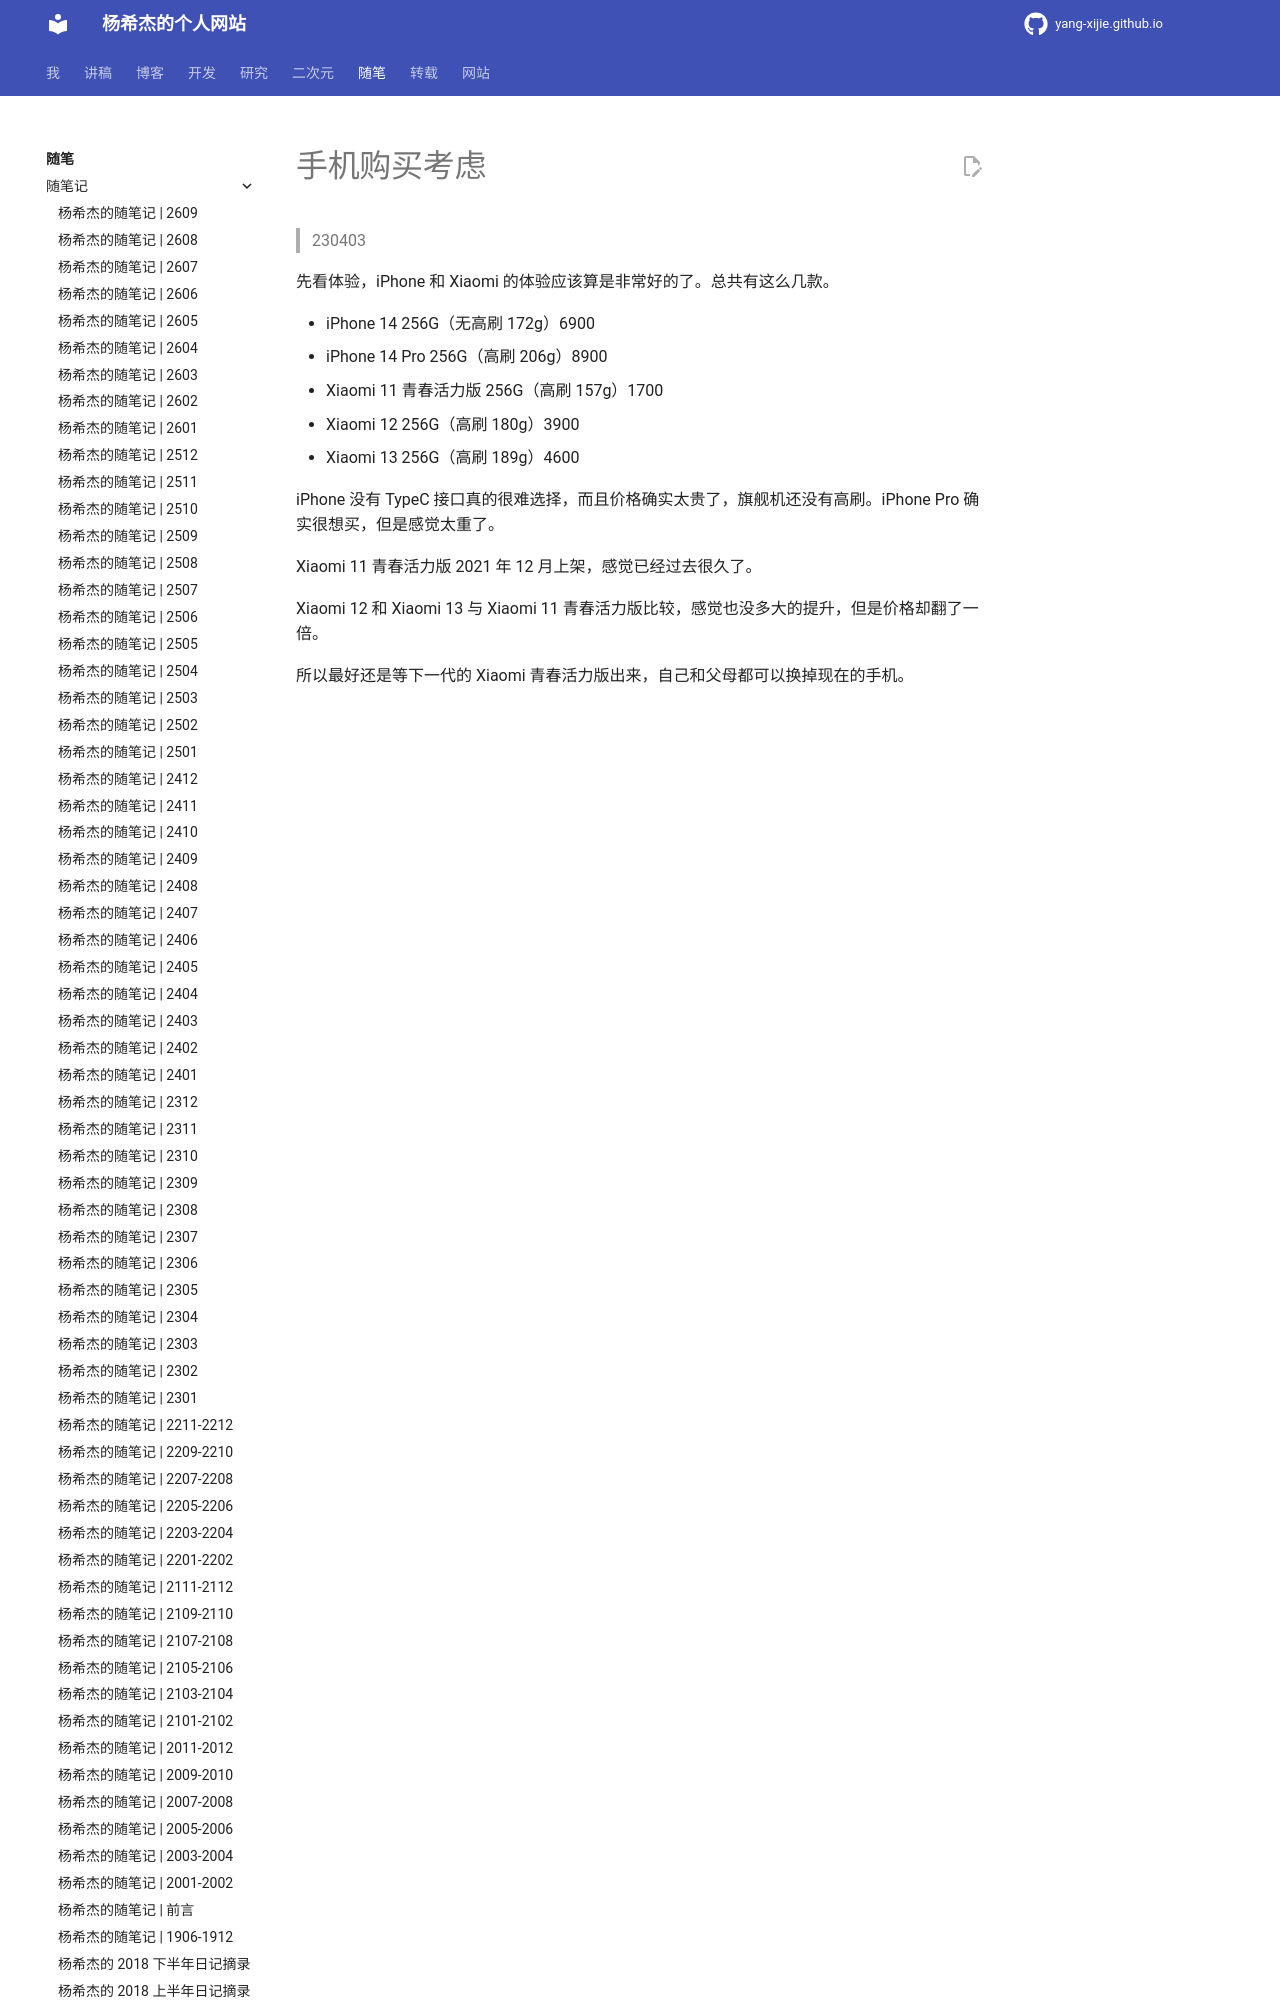

repository: Yang-Xijie/yang-xijie.github.io · page: ESSAY/Articles/230403-buy-phone/index.html · generator: mkdocs

# 手机购买考虑

> 230403

先看体验，iPhone 和 Xiaomi 的体验应该算是非常好的了。总共有这么几款。

- iPhone 14 256G（无高刷 172g）6900
- iPhone 14 Pro 256G（高刷 206g）8900
- Xiaomi 11 青春活力版 256G（高刷 157g）1700
- Xiaomi 12 256G（高刷 180g）3900
- Xiaomi 13 256G（高刷 189g）4600
